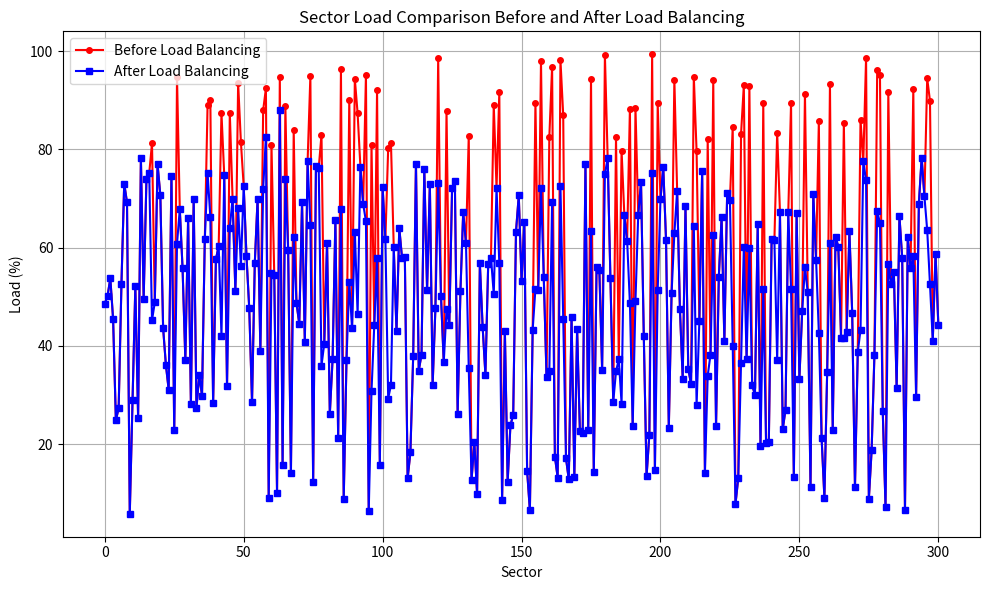

Recreate this plot in Python. (Note: this script raises an exception after producing the figure.)
import matplotlib.pyplot as plt
import pandas as pd

# Data from the provided list
data = {
    "Sector Load (%) - Before Load Balancing": [
        48.62, 50.19, 53.76, 45.46, 24.86, 27.36, 52.58, 73.07, 69.25, 5.84, 28.9, 52.14, 25.38, 78.29, 49.63, 74.08, 75.15, 
        81.3, 48.87, 77.01, 70.67, 43.67, 36.12, 31.11, 74.66, 22.81, 94.68, 67.86, 55.81, 37.09, 66.03, 28.12, 69.84, 27.35, 
        34.11, 29.91, 61.68, 89.08, 90.04, 28.3, 57.63, 60.39, 87.42, 74.77, 31.83, 87.45, 69.99, 51.27, 93.54, 81.47, 72.54, 
        58.34, 47.63, 28.57, 56.95, 69.97, 39.04, 87.98, 92.43, 9.12, 80.82, 54.46, 10.09, 94.67, 15.75, 88.81, 59.59, 14.16, 
        83.92, 48.76, 44.51, 69.23, 40.8, 77.57, 94.96, 12.35, 76.56, 76.22, 83, 40.5, 61.05, 26.2, 37.39, 65.63, 21.21, 96.31, 
        8.9, 37.16, 90.06, 43.66, 94.35, 87.36, 76.53, 68.87, 95.25, 6.33, 80.83, 44.17, 92.1, 15.73, 72.29, 61.8, 80.21, 81.35, 
        60.21, 42.98, 64.03, 57.81, 58.03, 13.03, 18.34, 37.92, 77.12, 34.95, 38.26, 76.1, 51.39, 73.01, 32.04, 47.7, 98.53, 
        50.27, 36.64, 87.77, 44.23, 72.1, 73.49, 26.19, 51.13, 67.24, 60.94, 82.76, 12.64, 20.46, 9.85, 56.79, 43.85, 34.15, 
        56.67, 58.01, 89.05, 72.2, 91.67, 8.62, 43.11, 12.37, 23.86, 25.96, 63.25, 70.65, 53.18, 65.34, 14.63, 6.51, 43.28, 
        89.52, 51.45, 98.05, 53.94, 33.67, 82.54, 96.87, 17.48, 13.22, 98.23, 86.96, 17.13, 12.82, 45.96, 13.39, 43.49, 22.75, 
        22.23, 77.09, 22.95, 94.4, 14.32, 56.07, 55.47, 35.18, 99.25, 78.23, 53.78, 28.59, 82.51, 37.27, 79.78, 66.61, 61.47, 
        88.27, 23.73, 88.5, 66.75, 73.31, 42, 13.52, 21.96, 99.38, 14.68, 89.42, 69.82, 76.5, 61.6, 23.35, 50.77, 94.22, 71.59, 
        47.54, 33.35, 68.42, 35.4, 32.21, 94.81, 79.62, 45.09, 75.66, 14.13, 82.15, 38.2, 94.1, 23.7, 54.06, 66.24, 41.02, 
        71.17, 69.68, 84.66, 7.82, 13.13, 83.21, 93.04, 37.44, 92.98, 32.07, 30.05, 64.79, 19.72, 89.48, 20.19, 20.53, 61.71, 
        61.48, 83.46, 67.37, 23.01, 27, 67.25, 89.47, 13.23, 67, 33.36, 47.06, 91.36, 50.89, 11.31, 70.88, 57.58, 85.79, 21.2, 
        9.08, 34.7, 93.39, 22.98, 62.26, 60.22, 41.63, 85.37, 42.9, 63.36, 46.76, 11.19, 38.7, 86.03, 77.58, 98.71, 8.88, 18.82, 
        38.17, 96.13, 95.08, 26.69, 7.27, 91.61, 52.54, 54.96, 31.5, 66.48, 57.9, 6.7, 62.14, 55.88, 92.26, 29.7, 69, 78.35, 
        70.44, 94.48, 89.89, 41.06, 58.78, 44.36
    ],
    "Sector Load (%) - After Load Balancing": [
        48.62, 50.19, 53.76, 45.46, 24.86, 27.36, 52.58, 73.07, 69.25, 5.84, 28.9, 52.14, 25.38, 78.29, 49.63, 74.08, 75.15, 
        45.2, 48.87, 77.01, 70.67, 43.67, 36.12, 31.11, 74.66, 22.81, 60.82, 67.86, 55.81, 37.09, 66.03, 28.12, 69.84, 27.35, 
        34.11, 29.91, 61.68, 75.24, 66.23, 28.3, 57.63, 60.39, 42.03, 74.77, 31.83, 64.08, 69.99, 51.27, 68.09, 56.328, 72.54, 
        58.34, 47.63, 28.57, 56.95, 69.97, 39.04, 71.952, 82.632, 9.12, 54.768, 54.46, 10.09, 88.008, 15.75, 73.944, 59.59, 
        14.16, 62.208, 48.76, 44.51, 69.23, 40.8, 77.57, 64.704, 12.35, 76.56, 76.22, 36, 40.5, 61.05, 26.2, 37.39, 65.63, 
        21.21, 67.944, 8.9, 37.16, 52.944, 43.66, 63.24, 46.464, 76.53, 68.87, 65.4, 6.33, 30.792, 44.17, 57.84, 15.73, 72.29, 
        61.8, 29.304, 32.04, 60.21, 42.98, 64.03, 57.81, 58.03, 13.03, 18.34, 37.92, 77.12, 34.95, 38.26, 76.1, 51.39, 73.01, 
        32.04, 47.7, 73.272, 50.27, 36.64, 47.448, 44.23, 72.1, 73.49, 26.19, 51.13, 67.24, 60.94, 35.424, 12.64, 20.46, 9.85, 
        56.79, 43.85, 34.15, 56.67, 58.01, 50.52, 72.2, 56.808, 8.62, 43.11, 12.37, 23.86, 25.96, 63.25, 70.65, 53.18, 65.34, 
        14.63, 6.51, 43.28, 51.648, 51.45, 72.12, 53.94, 33.67, 34.896, 69.288, 17.48, 13.22, 72.552, 45.504, 17.13, 12.82, 
        45.96, 13.39, 43.49, 22.75, 22.23, 77.09, 22.95, 63.36, 14.32, 56.07, 55.47, 35.18, 75, 78.23, 53.78, 28.59, 34.824, 
        37.27, 28.272, 66.61, 61.47, 48.648, 23.73, 49.2, 66.75, 73.31, 42, 13.52, 21.96, 75.312, 14.68, 51.408, 69.82, 76.5, 
        61.6, 23.35, 50.77, 62.928, 71.59, 47.54, 33.35, 68.42, 35.4, 32.21, 64.344, 27.888, 45.09, 75.66, 14.13, 33.96, 38.2, 
        62.64, 23.7, 54.06, 66.24, 41.02, 71.17, 69.68, 39.984, 7.82, 13.13, 36.504, 60.096, 37.44, 59.952, 32.07, 30.05, 64.79, 
        19.72, 51.552, 20.19, 20.53, 61.71, 61.48, 37.104, 67.37, 23.01, 27, 67.25, 51.528, 13.23, 67, 33.36, 47.06, 56.064, 
        50.89, 11.31, 70.88, 57.58, 42.696, 21.2, 9.08, 34.7, 60.936, 22.98, 62.26, 60.22, 41.63, 41.688, 42.9, 63.36, 46.76, 
        11.19, 38.7, 43.272, 77.58, 73.704, 8.88, 18.82, 38.17, 67.512, 64.992, 26.69, 7.27, 56.664, 52.54, 54.96, 31.5, 66.48, 
        57.9, 6.7, 62.14, 55.88, 58.224, 29.7, 69, 78.35, 70.44, 63.552, 52.536, 41.06, 58.78, 44.36
    ]
}

# Creating DataFrame
df = pd.DataFrame(data)

# Plotting
plt.figure(figsize=(10, 6))
plt.plot(df.index, df["Sector Load (%) - Before Load Balancing"], label="Before Load Balancing", color='r', marker='o', linestyle='-', markersize=4)
plt.plot(df.index, df["Sector Load (%) - After Load Balancing"], label="After Load Balancing", color='b', marker='s', linestyle='-', markersize=4)
plt.xlabel('Sector')
plt.ylabel('Load (%)')
plt.title('Sector Load Comparison Before and After Load Balancing')
plt.legend()
plt.grid(True)
plt.tight_layout()

# Save the plot as an image
plt.savefig('/mnt/data/sector_load_comparison.png')

plt.show()
